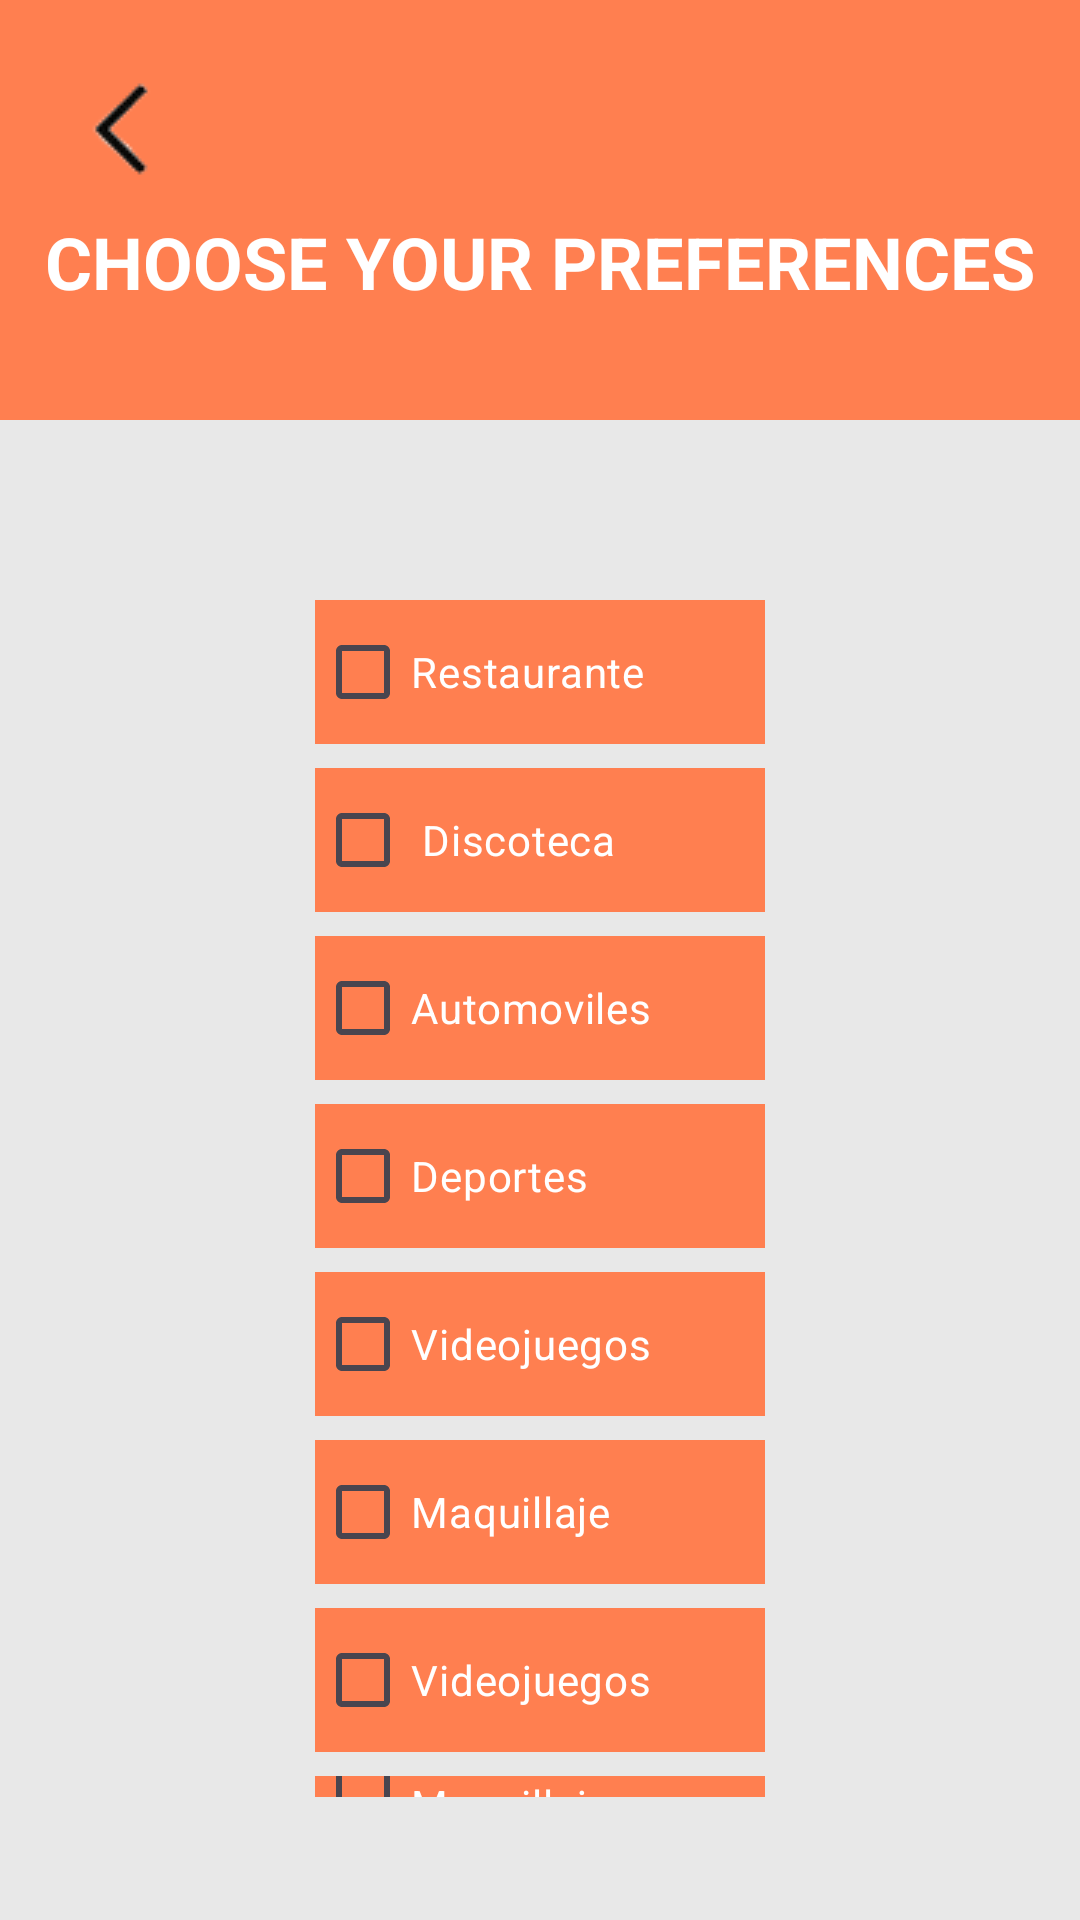

This screen was rendered from an Android layout file. Write that file and the resources it references.
<!-- AndroidManifest.xml: application theme Theme.SpotVibe -->
<!-- res/layout/activity_preferencias.xml -->
<RelativeLayout
    xmlns:android="http://schemas.android.com/apk/res/android"
    xmlns:app="http://schemas.android.com/apk/res-auto"
    xmlns:tools="http://schemas.android.com/tools"
    android:layout_width="match_parent"
    android:layout_height="match_parent"
    android:background="@color/fondo">

    <View
        android:id="@+id/Encabezado"
        android:layout_width="wrap_content"
        android:layout_height="140dp"
        android:layout_marginBottom="60dp"
        android:background="@color/naranja" />

    <ImageView
        android:id="@+id/back_icon"
        android:layout_width="wrap_content"
        android:layout_height="wrap_content"
        android:layout_marginStart="16dp"
        android:layout_marginTop="16dp"
        android:src="@drawable/ic_back"
        />

    <TextView
        android:id="@+id/Titulo"
        android:layout_width="wrap_content"
        android:layout_height="wrap_content"
        android:layout_below="@+id/back_icon"
        android:layout_centerHorizontal="true"
        android:text="CHOOSE YOUR PREFERENCES"
        android:textColor="@color/white"
        android:textSize="24sp"
        android:textStyle="bold" />

    <CheckBox
        android:id="@+id/checkBox"
        android:layout_width="150dp"
        android:layout_height="wrap_content"
        android:layout_below="@+id/Encabezado"
        android:layout_centerHorizontal="true"
        android:layout_marginBottom="8dp"
        android:text="Restaurante"
        android:background="@color/naranja"
        android:textColor="@color/white"
        android:buttonTint="@color/white"/>

    <CheckBox
        android:id="@+id/checkBox1"
        android:layout_width="150dp"
        android:layout_height="wrap_content"
        android:layout_below="@+id/checkBox"
        android:layout_centerHorizontal="true"
        android:layout_marginBottom="8dp"
        android:background="@color/naranja"
        android:text=" Discoteca"
        android:textColor="@color/white"
        android:buttonTint="@color/white"/>

    <CheckBox
        android:id="@+id/checkBox2"
        android:layout_width="150dp"
        android:layout_height="wrap_content"
        android:layout_below="@+id/checkBox1"
        android:layout_centerHorizontal="true"
        android:layout_marginBottom="8dp"
        android:background="@color/naranja"
        android:text="Automoviles"
        android:textColor="@color/white"
        android:buttonTint="@color/white"/>

    <CheckBox
        android:id="@+id/checkBox3"
        android:layout_width="150dp"
        android:layout_height="wrap_content"
        android:layout_below="@+id/checkBox2"
        android:layout_centerHorizontal="true"
        android:layout_marginBottom="8dp"
        android:background="@color/naranja"
        android:text="Deportes"
        android:textColor="@color/white"
        android:buttonTint="@color/white"/>

    <CheckBox
        android:id="@+id/checkBox4"
        android:layout_width="150dp"
        android:layout_height="wrap_content"
        android:layout_below="@+id/checkBox3"
        android:layout_centerHorizontal="true"
        android:layout_marginBottom="8dp"
        android:background="@color/naranja"
        android:text="Videojuegos"
        android:textColor="@color/white"
        android:buttonTint="@color/white"/>

    <CheckBox
        android:id="@+id/checkBox5"
        android:layout_width="150dp"
        android:layout_height="wrap_content"
        android:layout_below="@+id/checkBox4"
        android:layout_centerHorizontal="true"
        android:layout_marginBottom="8dp"
        android:background="@color/naranja"
        android:text="Maquillaje"
        android:textColor="@color/white"
        android:buttonTint="@color/white"/>

    <CheckBox
        android:id="@+id/checkBox6"
        android:layout_width="150dp"
        android:layout_height="wrap_content"
        android:layout_below="@+id/checkBox5"
        android:layout_centerHorizontal="true"
        android:layout_marginBottom="8dp"
        android:background="@color/naranja"
        android:text="Videojuegos"
        android:textColor="@color/white"
        android:buttonTint="@color/white"/>

    <CheckBox
        android:id="@+id/checkBox7"
        android:layout_width="150dp"
        android:layout_height="wrap_content"
        android:layout_below="@+id/checkBox6"
        android:layout_centerHorizontal="true"
        android:layout_marginBottom="41dp"
        android:background="@color/naranja"
        android:text="Maquillaje"
        android:textColor="@color/white"
        android:buttonTint="@color/white"/>

    <Button
        android:id="@+id/button"
        android:layout_width="250dp"
        android:layout_height="50dp"
        android:layout_below="@+id/checkBox7"
        android:layout_centerHorizontal="true"
        android:backgroundTint="@color/naranja"
        android:text="Next"
        android:textColor="@color/white"
        android:textSize="18sp" />


</RelativeLayout>
<!-- resources referenced by this layout -->
<resources>
  <color name="fondo">#E8E8E8</color>
  <color name="naranja">#FF7F50</color>
  <color name="white">#FFFFFFFF</color>
  <!-- drawable ic_back: png bitmap (drawable, 838 bytes) -->
  <style name="Theme.SpotVibe" parent="Base.Theme.SpotVibe" />
  <style name="Base.Theme.SpotVibe" parent="Theme.Material3.DayNight.NoActionBar">
          
          
      </style>
</resources>
